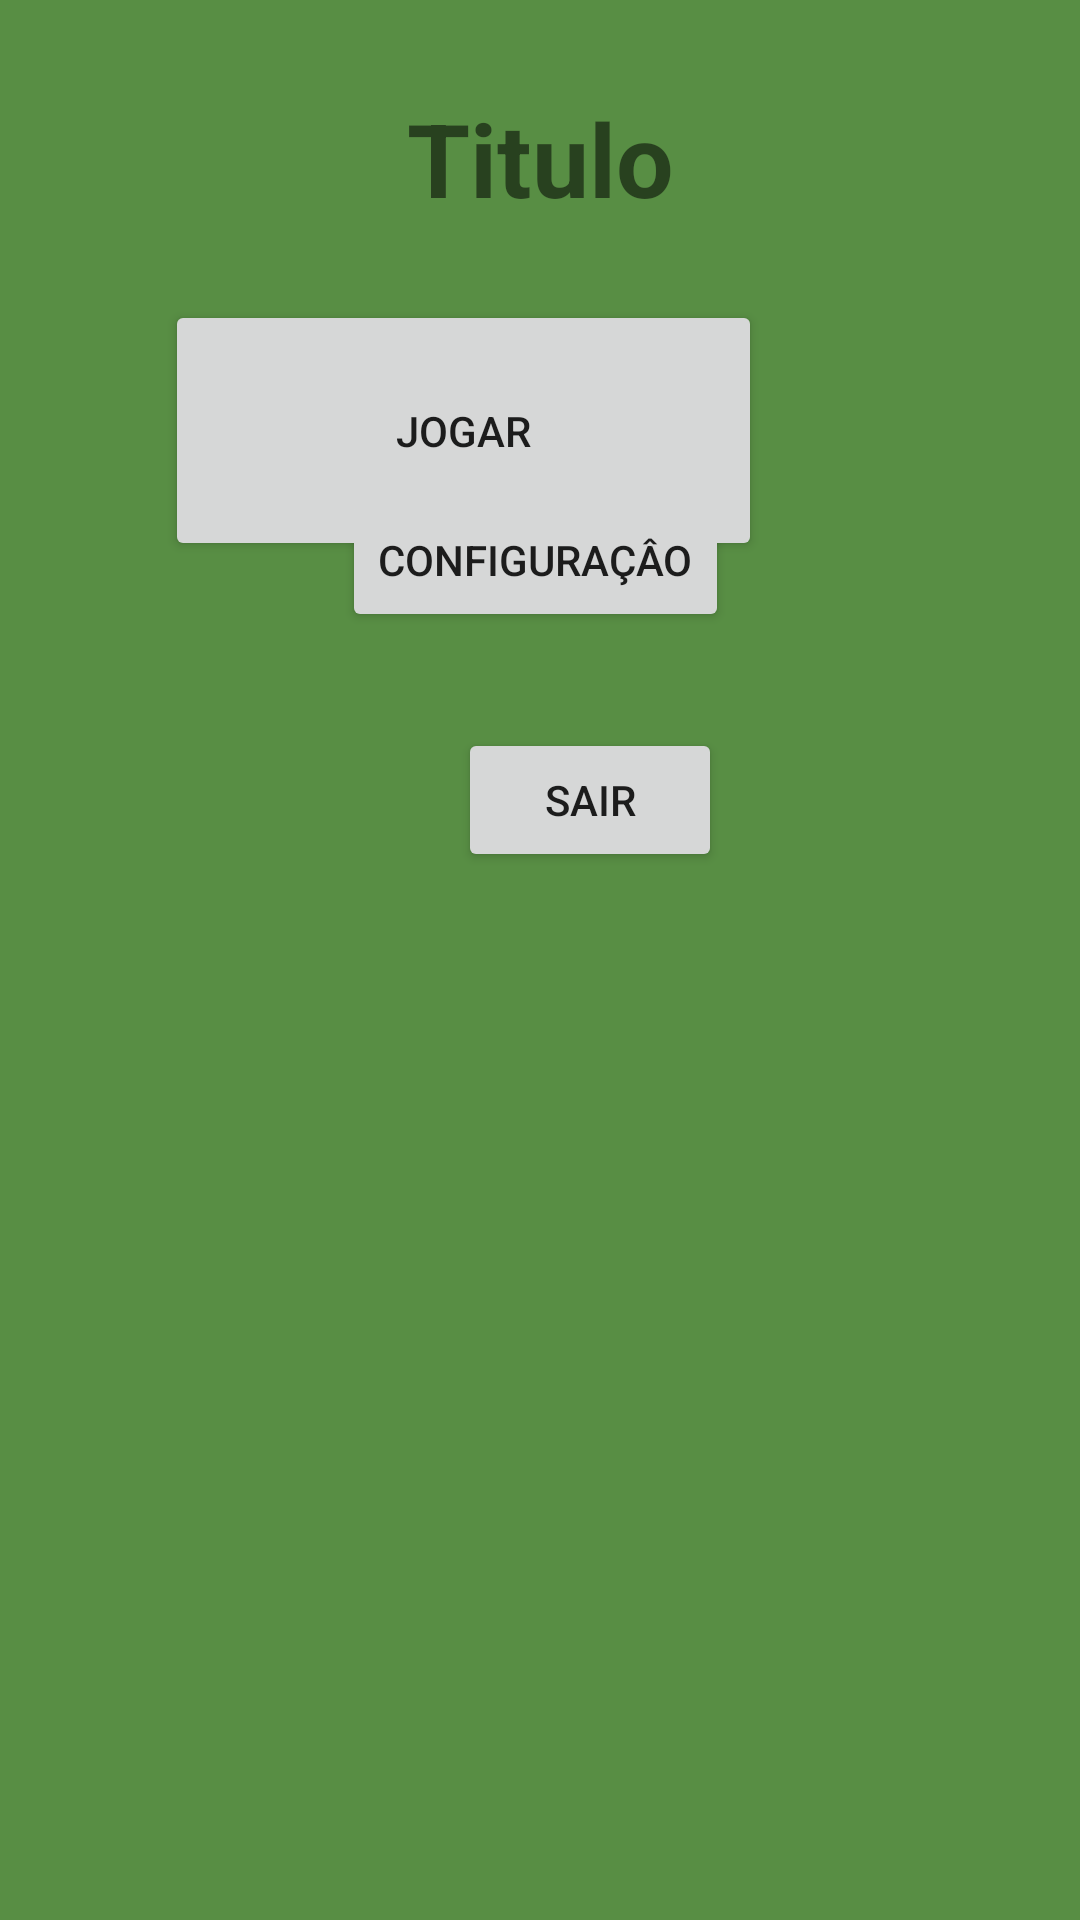

Here is an Android app screen rendered from its layout file. Give the layout XML and the strings, colors and styles it references.
<!-- AndroidManifest.xml: application theme Theme.Cabesinha -->
<!-- res/layout/activity_main.xml -->
<?xml version="1.0" encoding="utf-8"?>
<androidx.constraintlayout.widget.ConstraintLayout xmlns:android="http://schemas.android.com/apk/res/android"
    xmlns:app="http://schemas.android.com/apk/res-auto"
    xmlns:tools="http://schemas.android.com/tools"
    android:layout_width="match_parent"
    android:layout_height="match_parent"
    android:background="#588E44"
    tools:context=".MainActivity">

    <Button
        android:id="@+id/button"
        android:layout_width="199dp"
        android:layout_height="87dp"
        android:layout_marginStart="106dp"
        android:layout_marginTop="100dp"
        android:layout_marginEnd="106dp"
        android:layout_marginBottom="540dp"
        android:text="@string/jogar"
        android:onClick="jogo"
        app:layout_constraintBottom_toBottomOf="parent"
        app:layout_constraintEnd_toEndOf="parent"
        app:layout_constraintHorizontal_bias="1.0"
        app:layout_constraintStart_toStartOf="parent"
        app:layout_constraintTop_toTopOf="parent"
        app:layout_constraintVertical_bias="0.0" />

    <Button
        android:id="@+id/button2"
        android:layout_width="wrap_content"
        android:layout_height="wrap_content"
        android:layout_marginStart="162dp"
        android:layout_marginTop="26dp"
        android:layout_marginEnd="155dp"
        android:layout_marginBottom="22dp"
        android:text="@string/configuração"
        app:layout_constraintBottom_toTopOf="@+id/button3"
        app:layout_constraintEnd_toEndOf="parent"
        app:layout_constraintHorizontal_bias="0.559"
        app:layout_constraintStart_toStartOf="parent"
        app:layout_constraintTop_toBottomOf="@+id/button" />

    <Button
        android:id="@+id/button3"
        android:layout_width="wrap_content"
        android:layout_height="wrap_content"
        android:layout_marginStart="160dp"
        android:layout_marginTop="10dp"
        android:layout_marginEnd="157dp"
        android:layout_marginBottom="400dp"
        android:text="@string/sair"
        app:layout_constraintBottom_toBottomOf="parent"
        app:layout_constraintEnd_toEndOf="parent"
        app:layout_constraintHorizontal_bias="0.166"
        app:layout_constraintStart_toStartOf="parent"
        app:layout_constraintTop_toBottomOf="@+id/button2" />

    <TextView
        android:id="@+id/textView2"
        android:layout_width="wrap_content"
        android:layout_height="wrap_content"
        android:layout_marginStart="161dp"
        android:layout_marginTop="30dp"
        android:layout_marginEnd="161dp"
        android:layout_marginBottom="25dp"
        android:text="@string/teste1"
        android:textSize="34sp"
        android:textStyle="bold"
        app:layout_constraintBottom_toTopOf="@+id/button"
        app:layout_constraintEnd_toEndOf="parent"
        app:layout_constraintStart_toStartOf="parent"
        app:layout_constraintTop_toTopOf="parent" />

</androidx.constraintlayout.widget.ConstraintLayout>
<!-- resources referenced by this layout -->
<resources>
  <string name="jogar">JOGAR</string>
  <string name="sair">SAIR</string>
  <string name="teste1">Titulo</string>
  <style name="Theme.Cabesinha" parent="Theme.MaterialComponents.DayNight.DarkActionBar">
          
          <item name="colorPrimary">@color/purple_500</item>
          <item name="colorPrimaryVariant">@color/purple_700</item>
          <item name="colorOnPrimary">@color/white</item>
          
          <item name="colorSecondary">@color/teal_200</item>
          <item name="colorSecondaryVariant">@color/teal_700</item>
          <item name="colorOnSecondary">@color/black</item>
          
          <item name="android:statusBarColor" tools:targetApi="l">?attr/colorPrimaryVariant</item>
          
      </style>
  <!-- not gathered from this repository: default colours our renderer supplied (Android Studio template values) -->
  <color name="purple_500">#FF6200EE</color>
  <color name="purple_700">#FF3700B3</color>
  <color name="teal_200">#FF03DAC5</color>
  <color name="teal_700">#FF018786</color>
  <color name="black">#FF000000</color>
  <color name="white">#FFFFFFFF</color>
</resources>
